Run: headless pygame with SDL's dummy video driver; simulated clock (each Clock.tick advances the game by its frame time, no real sleeping); random seed 0; keys injected as events and as key.get_pressed() state; mouse plan: one left click at the window centre at the start of phase 2, then a move to the lower-right quarter at the start of phase 3.
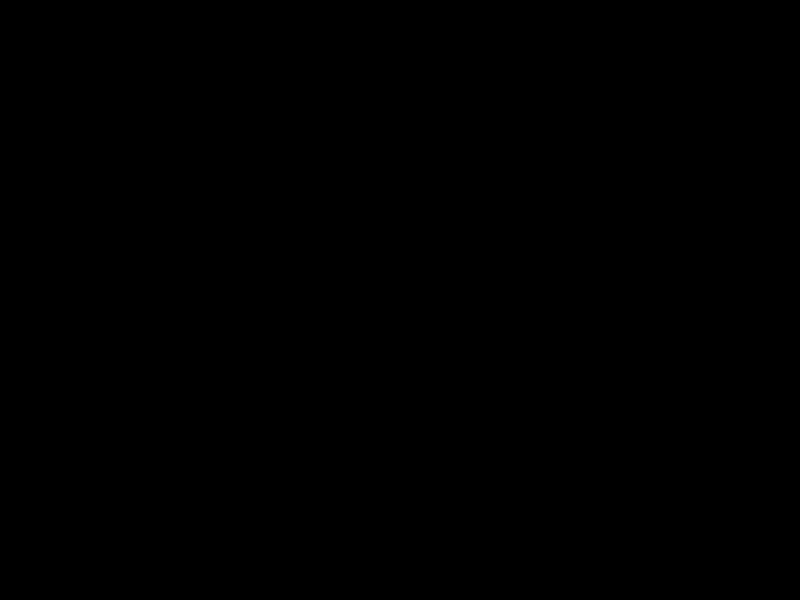
Frame 1 of 4 · flips 1–60 · no input
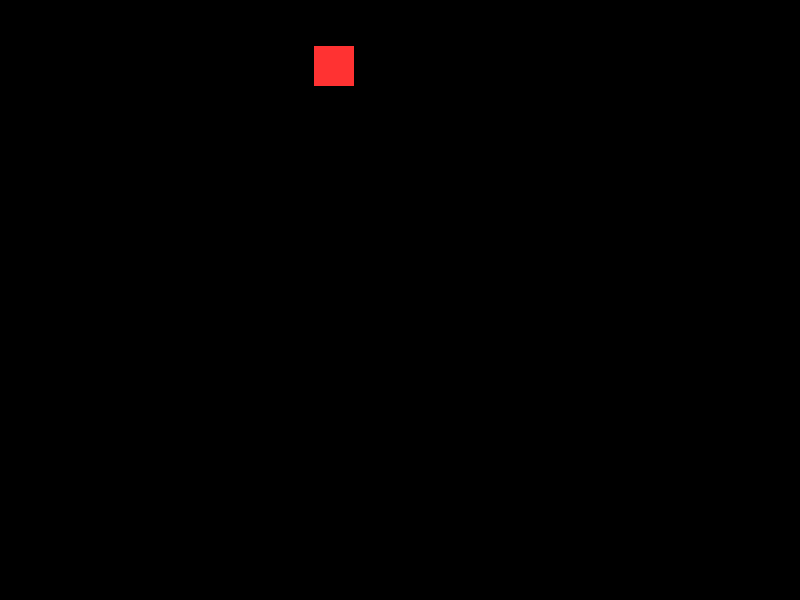
Frame 2 of 4 · flips 61–180 · clicked the window centre · tapped SPACE, RETURN · held RIGHT (→), D
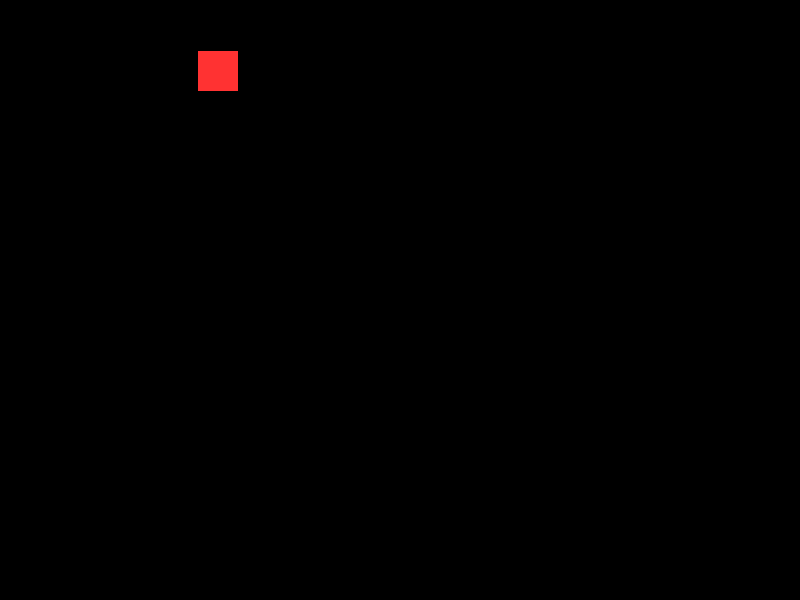
Frame 3 of 4 · flips 181–300 · moved the mouse to the lower-right quarter · held DOWN (↓), S
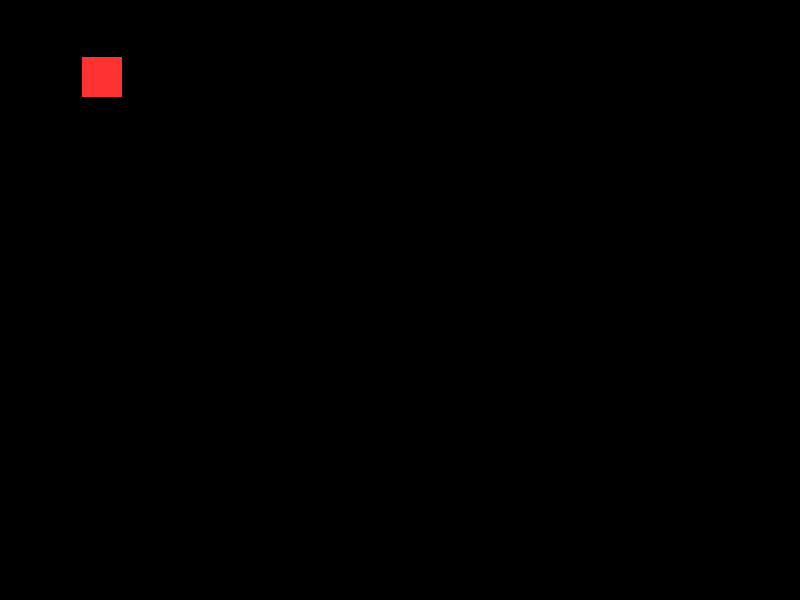
Frame 4 of 4 · flips 301–420 · held LEFT (←), A, UP (↑), W

The pygame program that drew these frames:

import pygame
import random

#инициализация PyGame
pygame.init()
screen = pygame.display.set_mode((800, 600))
pygame.display.set_caption("Управление врагами")
clock = pygame.time.Clock()

#глобальные переменные
enemies = []
spawn_count = 5
enemy_size_range = 40
enemy_color = (255, 50, 50)

# Функция создания врагов
def spawn_enemies(count=1):
    return [
        {
            'x': random.randint(0, 800 - size),
            'y': random.randint(0, 600 - size),
            'width': size,
            'height': size,
            'color': enemy_color,
            'speed': [random.uniform(-2, 2), random.uniform(-2, 2)]
        }
        for size in [random.randint(enemy_size_range,enemy_size_range) for _ in range(count)]
    ]

#функция отрисовки врагов
def render_enemies():
    for enemy in enemies:
        pygame.draw.rect(
            screen, 
            enemy['color'], 
            (enemy['x'], enemy['y'], enemy['width'], enemy['height'])
        )


#основной игровой цикл
running = True
while running:
    for event in pygame.event.get():
        if event.type == pygame.QUIT:
            running = False
        elif event.type == pygame.MOUSEBUTTONDOWN:
            if event.button == 1:  #добавление врага по нажатию ЛКМ
                enemies.extend(spawn_enemies(1))
            
    #Обновление позиций врагов
    for enemy in enemies:
        enemy['x'] += enemy['speed'][0]
        enemy['y'] += enemy['speed'][1]
        if enemy['x'] < 0 or enemy['x'] + enemy['width'] > 800:
            enemy['speed'][0] *= -1
        if enemy['y'] < 0 or enemy['y'] + enemy['height'] > 600:
            enemy['speed'][1] *= -1
    
    #отрисовка
    screen.fill((0, 0, 0))
    render_enemies()

    pygame.display.flip()
    clock.tick(60)

pygame.quit()
